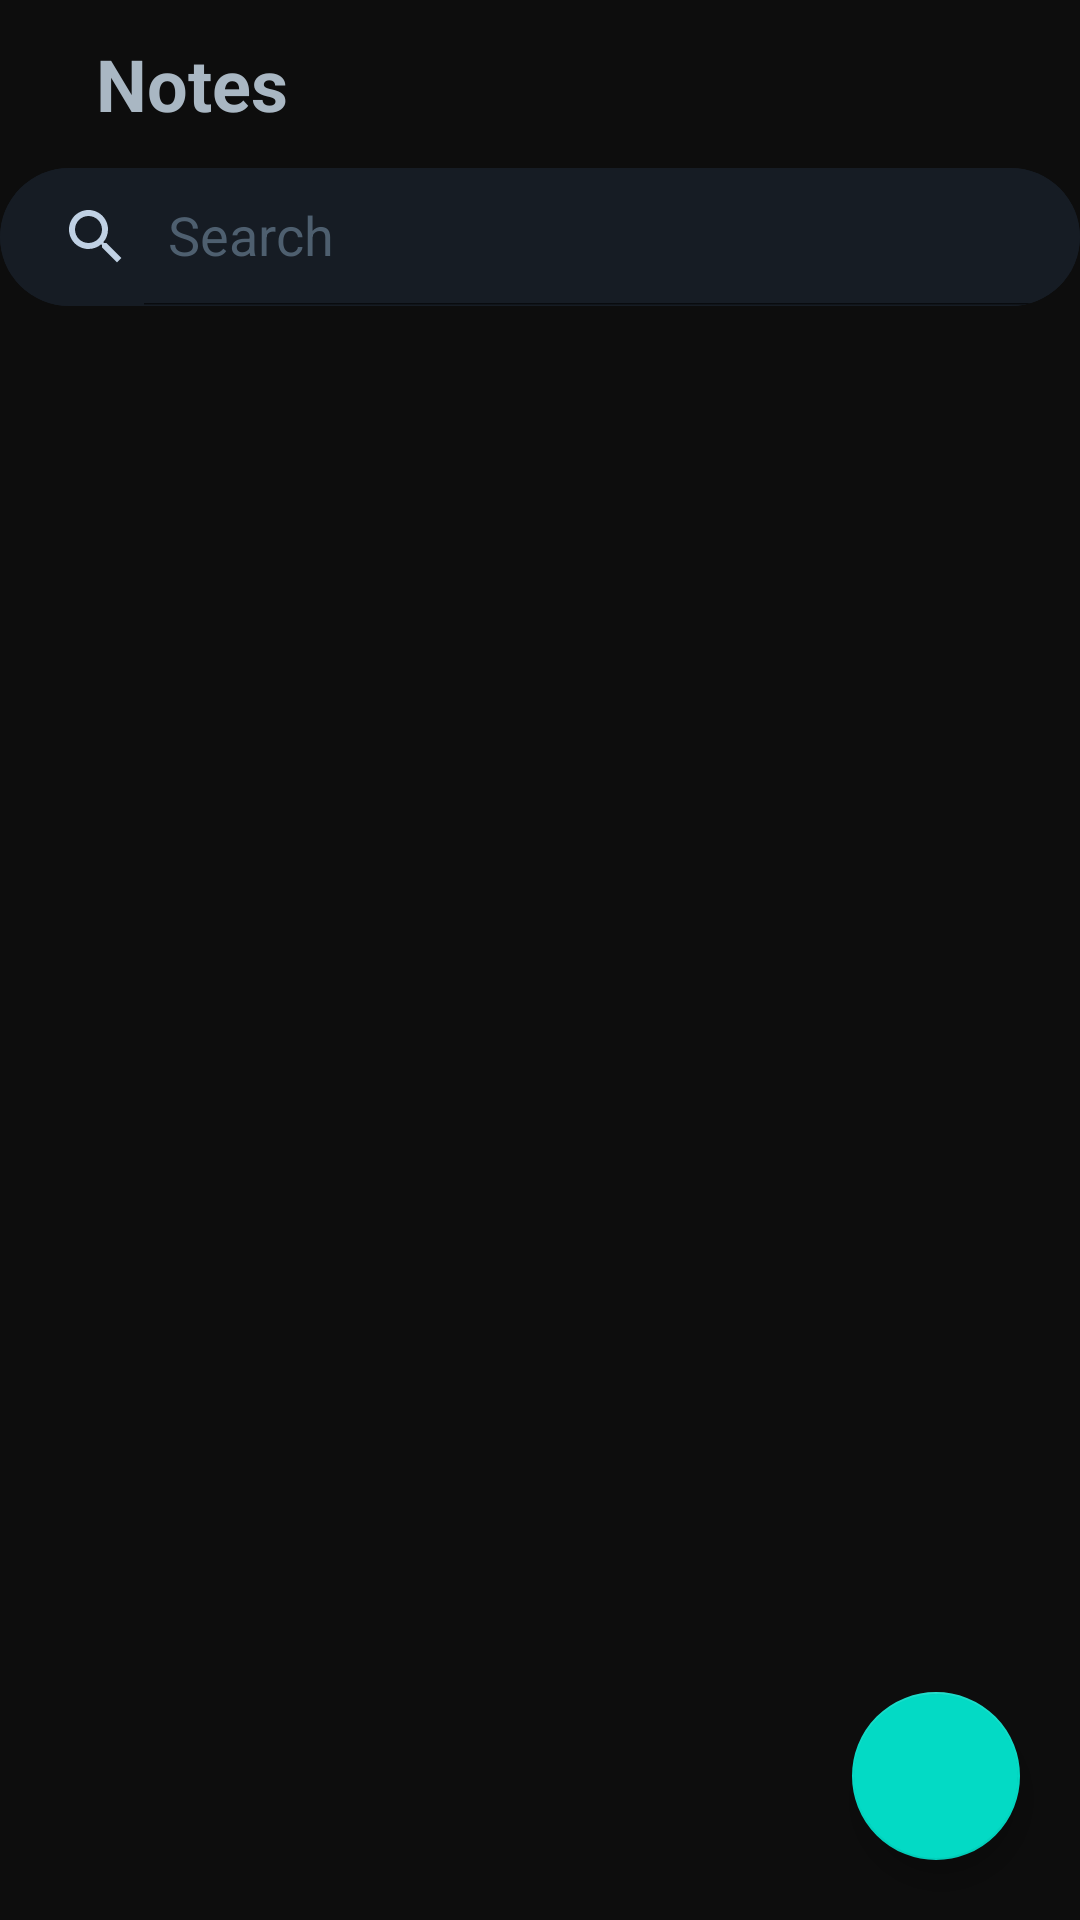

Layout XML and referenced resources for this Android screen:
<!-- AndroidManifest.xml: application theme Theme.Note -->
<!-- res/layout/activity_home.xml -->
<?xml version="1.0" encoding="utf-8"?>
<androidx.coordinatorlayout.widget.CoordinatorLayout xmlns:android="http://schemas.android.com/apk/res/android"
    xmlns:app="http://schemas.android.com/apk/res-auto"
    xmlns:tools="http://schemas.android.com/tools"
    android:layout_width="match_parent"
    android:layout_height="match_parent"
    tools:context=".activities.HomeActivity"
    android:background="@color/black">

    <com.google.android.material.appbar.AppBarLayout
        android:id="@+id/appBarLayout"
        android:layout_width="match_parent"
        android:layout_height="wrap_content"
        android:background="@color/black">

        <com.google.android.material.appbar.CollapsingToolbarLayout
            android:id="@+id/collapsingToolbarLayout"
            android:layout_width="match_parent"
            android:layout_height="wrap_content"
            app:layout_scrollFlags="scroll|exitUntilCollapsed|snap">

            <com.google.android.material.appbar.MaterialToolbar
                android:id="@+id/toolBar"
                android:layout_width="wrap_content"
                android:layout_height="?attr/actionBarSize"
                app:layout_collapseMode="pin">

                <TextView
                    android:id="@+id/tvNote"
                    android:layout_width="wrap_content"
                    android:layout_height="match_parent"
                    android:text="@string/lbl_notes"
                    android:gravity="center_vertical"
                    android:paddingStart="@dimen/margin_medium_2"
                    android:paddingEnd="@dimen/margin_medium_2"
                    android:textSize="@dimen/text_heading_1x"
                    android:textStyle="bold"
                    android:textColor="@color/colorPrimaryLight"
                    android:fontFamily="sans-serif"/>

            </com.google.android.material.appbar.MaterialToolbar>

                <androidx.cardview.widget.CardView
                    android:id="@+id/searchCardView"
                    android:layout_width="match_parent"
                    android:layout_height="@dimen/search_bar_height"
                    android:layout_marginTop="?attr/actionBarSize"
                    android:layout_marginBottom="@dimen/margin_card_medium"
                    app:cardCornerRadius="@dimen/margin_large"
                    app:cardElevation="0dp"
                    app:cardBackgroundColor="@color/colorPrimaryDark">

                    <androidx.appcompat.widget.SearchView
                        android:id="@+id/searchView"
                        android:layout_width="match_parent"
                        android:layout_height="match_parent"
                        app:iconifiedByDefault="false"
                        app:searchIcon="@drawable/baseline_search_24"
                        app:queryHint="Search"
                        android:theme="@style/SearchViewQueryColor"
                        android:background="@color/colorPrimaryDark"/>

                </androidx.cardview.widget.CardView>

        </com.google.android.material.appbar.CollapsingToolbarLayout>

    </com.google.android.material.appbar.AppBarLayout>

    <LinearLayout
        android:layout_width="match_parent"
        android:layout_height="match_parent"
        android:orientation="vertical"
        app:layout_behavior="com.google.android.material.appbar.AppBarLayout$ScrollingViewBehavior">

        <androidx.recyclerview.widget.RecyclerView
            android:id="@+id/rvNoteList"
            android:layout_width="match_parent"
            android:layout_height="wrap_content"
            android:paddingTop="@dimen/margin_medium"
            android:paddingStart="@dimen/margin_card_medium_2"
            android:clipToPadding="false"
            android:overScrollMode="never"/>

    </LinearLayout>

    <com.google.android.material.floatingactionbutton.FloatingActionButton
        android:id="@+id/fabCreate"
        android:layout_width="wrap_content"
        android:layout_height="wrap_content"
        android:layout_margin="@dimen/margin_medium_3"
        android:background="@color/colorPrimaryLight"
        android:src="@drawable/baseline_add_24dp_white"
        android:layout_gravity="bottom|end"
        android:contentDescription="@string/lbl_create_new_note" />

    <LinearLayout
        android:id="@+id/navAdditionalSetting"
        android:layout_width="match_parent"
        android:layout_height="wrap_content"
        android:layout_gravity="bottom"
        android:orientation="vertical"
        android:background="@color/black"
        android:visibility="gone">

        <View
            android:layout_width="match_parent"
            android:layout_height="0.8dp"
            android:background="@color/colorPrimaryLight"
            android:layout_marginBottom="@dimen/margin_small"/>

        <LinearLayout
            android:layout_width="match_parent"
            android:layout_height="60dp"
            android:orientation="horizontal"
            android:paddingTop="@dimen/margin_medium"
            android:paddingBottom="@dimen/margin_medium"
            android:paddingStart="@dimen/margin_xxlarge"
            android:paddingEnd="@dimen/margin_xxlarge"
            android:weightSum="2">

            <FrameLayout
                android:id="@+id/btnPin"
                android:layout_width="0dp"
                android:layout_height="match_parent"
                android:layout_weight="1"
                android:orientation="vertical"
                android:background="?attr/selectableItemBackgroundBorderless">

                <ImageView
                    android:layout_width="match_parent"
                    android:layout_height="26dp"
                    android:src="@drawable/ic_top"
                    android:layout_gravity="top"
                    android:padding="@dimen/margin_small"/>

                <TextView
                    android:layout_width="match_parent"
                    android:layout_height="wrap_content"
                    android:textColor="@color/colorPrimaryLight"
                    android:gravity="center_horizontal"
                    android:layout_gravity="bottom"
                    android:textSize="@dimen/text_small"
                    android:text="@string/lbl_pin"/>

                <View
                    android:layout_width="0.8dp"
                    android:layout_height="match_parent"
                    android:layout_gravity="end"
                    android:background="@color/colorPrimaryLight"
                    android:layout_marginBottom="@dimen/margin_small"/>

            </FrameLayout>

            <FrameLayout
                android:id="@+id/btnDelete"
                android:layout_width="26dp"
                android:layout_height="match_parent"
                android:layout_weight="1"
                android:orientation="vertical"
                android:background="?attr/selectableItemBackgroundBorderless">

                <ImageView
                    android:layout_width="match_parent"
                    android:layout_height="27dp"
                    android:layout_gravity="top"
                    android:src="@drawable/baseline_delete_outline_24"/>

                <TextView
                    android:layout_width="match_parent"
                    android:layout_height="wrap_content"
                    android:textColor="@color/colorPrimaryLight"
                    android:gravity="center_horizontal"
                    android:layout_gravity="bottom"
                    android:textSize="@dimen/text_small"
                    android:text="@string/lbl_delete"/>

            </FrameLayout>

        </LinearLayout>

    </LinearLayout>

</androidx.coordinatorlayout.widget.CoordinatorLayout>
<!-- resources referenced by this layout -->
<resources>
  <color name="black">#0D0D0D</color>
  <color name="colorPrimaryDark">#161c24</color>
  <color name="colorPrimaryLight">#A9B7C3</color>
  <dimen name="margin_card_medium">6dp</dimen>
  <dimen name="margin_card_medium_2">12dp</dimen>
  <dimen name="margin_large">24dp</dimen>
  <dimen name="margin_medium">8dp</dimen>
  <dimen name="margin_medium_2">16dp</dimen>
  <dimen name="margin_medium_3">20dp</dimen>
  <dimen name="margin_small">4dp</dimen>
  <dimen name="margin_xxlarge">48dp</dimen>
  <dimen name="search_bar_height">46dp</dimen>
  <dimen name="text_heading_1x">24sp</dimen>
  <dimen name="text_small">12sp</dimen>
  <!-- drawable baseline_delete_outline_24 (drawable) -->
  <vector android:height="24dp" android:tint="#C0D1E4"
      android:viewportHeight="24" android:viewportWidth="24"
      android:width="24dp" xmlns:android="http://schemas.android.com/apk/res/android">
      <path android:fillColor="@android:color/white" android:pathData="M6,19c0,1.1 0.9,2 2,2h8c1.1,0 2,-0.9 2,-2L18,7L6,7v12zM8,9h8v10L8,19L8,9zM15.5,4l-1,-1h-5l-1,1L5,4v2h14L19,4z"/>
  </vector>
  <!-- drawable baseline_search_24 (drawable) -->
  <vector android:height="24dp" android:tint="#C0D1E4"
      android:viewportHeight="24" android:viewportWidth="24"
      android:width="24dp" xmlns:android="http://schemas.android.com/apk/res/android">
      <path android:fillColor="@android:color/white" android:pathData="M15.5,14h-0.79l-0.28,-0.27C15.41,12.59 16,11.11 16,9.5 16,5.91 13.09,3 9.5,3S3,5.91 3,9.5 5.91,16 9.5,16c1.61,0 3.09,-0.59 4.23,-1.57l0.27,0.28v0.79l5,4.99L20.49,19l-4.99,-5zM9.5,14C7.01,14 5,11.99 5,9.5S7.01,5 9.5,5 14,7.01 14,9.5 11.99,14 9.5,14z"/>
  </vector>
  <!-- drawable ic_top: png bitmap (drawable, 3448 bytes) -->
  <string name="lbl_create_new_note">Create new note</string>
  <string name="lbl_delete">Delete</string>
  <string name="lbl_notes">Notes</string>
  <string name="lbl_pin">Pin</string>
  <style name="SearchViewQueryColor">
          <item name="android:textColorHint">@color/pickLightBlue</item>
          <item name="android:textColor">@color/pickLightBlue</item>
      </style>
  <style name="Theme.Note" parent="Theme.MaterialComponents.DayNight.NoActionBar">
          
          <item name="colorPrimary">@color/colorPrimary</item>
          
          <item name="colorSecondary">@color/teal_200</item>
          <item name="colorSecondaryVariant">@color/teal_700</item>
          <item name="colorOnSecondary">@color/black</item>
          
          <item name="android:statusBarColor">@android:color/black</item>
          
      </style>
  <color name="pickLightBlue">#4E5F6F</color>
  <color name="colorPrimary">#181818</color>
  <color name="teal_200">#FF03DAC5</color>
  <color name="teal_700">#FF018786</color>
</resources>
